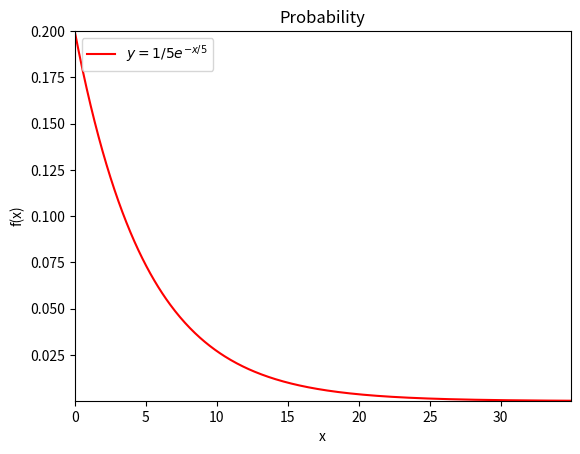

Write the Python code that produced this figure.
# -*- coding: utf-8 -*-
"""Assignment 5.ipynb

Automatically generated by Colaboratory.

Original file is located at
    https://colab.research.google.com/<link-removed>
"""

import numpy as np
import matplotlib.pyplot as plt

a = 0.2
b = a
c = 1
x = np.linspace(0, 35, 500, endpoint = False)
y = (a * np.exp(-b*x))

plt.plot(x, y, '-r', label=r'$y = 1/5e^{-x/5}$')

axes = plt.gca()
axes.set_xlim([x.min(), x.max()])
axes.set_ylim([y.min(), y.max()])

plt.xlabel('x')
plt.ylabel('f(x)')
plt.title('Probability')
plt.legend(loc='upper left')

plt.show()